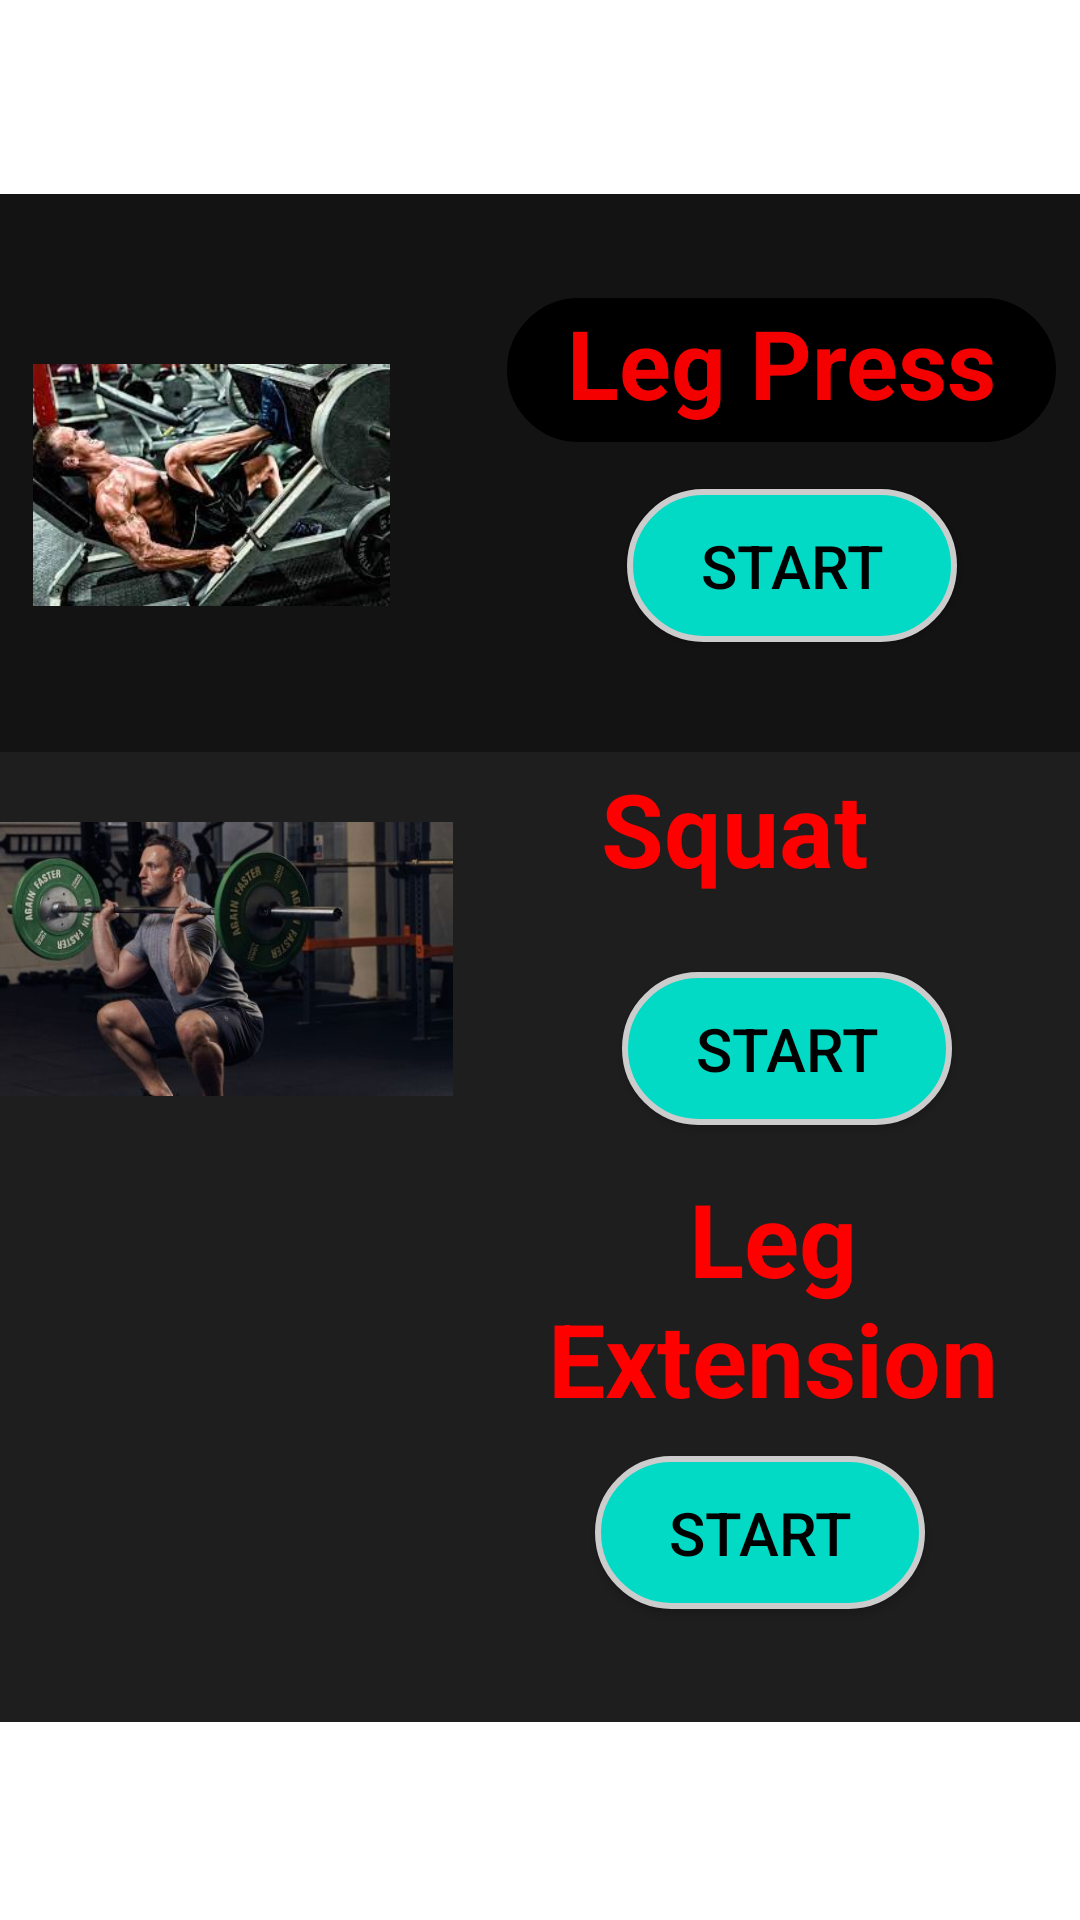

Reconstruct the res/layout file that produces this screen, plus the resources it refers to.
<!-- AndroidManifest.xml: application theme Theme.Signup -->
<!-- res/layout/legsfull.xml -->
<?xml version="1.0" encoding="utf-8"?>
<androidx.constraintlayout.widget.ConstraintLayout xmlns:android="http://schemas.android.com/apk/res/android"
    xmlns:app="http://schemas.android.com/apk/res-auto"
    xmlns:tools="http://schemas.android.com/tools"
    android:layout_width="match_parent"
    android:layout_height="match_parent"
    android:background="@drawable/workoutbg"
    tools:context=".BicepsFull">

    <androidx.constraintlayout.widget.ConstraintLayout
        android:layout_width="389dp"
        android:layout_height="186dp"
        android:background="#1E1E1E"
        app:layout_constraintBottom_toBottomOf="parent"
        app:layout_constraintEnd_toEndOf="parent"
        app:layout_constraintHorizontal_bias="0.727"
        app:layout_constraintStart_toStartOf="parent"
        app:layout_constraintTop_toTopOf="parent"
        app:layout_constraintVertical_bias="0.499">

        <ImageView
            android:id="@+id/imageView"
            android:layout_width="162dp"
            android:layout_height="158dp"
            app:layout_constraintBottom_toBottomOf="parent"
            app:layout_constraintEnd_toEndOf="parent"
            app:layout_constraintHorizontal_bias="0.042"
            app:layout_constraintStart_toStartOf="parent"
            app:layout_constraintTop_toTopOf="parent"
            app:srcCompat="@drawable/squatpic1" />

        <TextView
            android:id="@+id/textView3"
            android:layout_width="217dp"
            android:layout_height="60dp"
            android:text="Squat"
            android:textAlignment="center"

            android:textColor="@color/reda"
            android:textSize="34sp"
            android:textStyle="bold"
            app:layout_constraintBottom_toBottomOf="parent"
            app:layout_constraintEnd_toEndOf="parent"
            app:layout_constraintHorizontal_bias="0.915"
            app:layout_constraintStart_toStartOf="parent"
            app:layout_constraintTop_toTopOf="parent"
            app:layout_constraintVertical_bias="0.212" />

        <androidx.appcompat.widget.AppCompatButton
            android:id="@+id/btn_squat"
            android:layout_width="110dp"
            android:layout_height="51dp"
            android:background="@drawable/border"

            android:text="START"
            android:textColor="@color/black"
            android:textSize="20dp"



            app:layout_constraintBottom_toBottomOf="parent"
            app:layout_constraintEnd_toEndOf="parent"
            app:layout_constraintHorizontal_bias="0.817"
            app:layout_constraintStart_toStartOf="parent"
            app:layout_constraintTop_toTopOf="parent"
            app:layout_constraintVertical_bias="0.721" />
    </androidx.constraintlayout.widget.ConstraintLayout>

    <androidx.constraintlayout.widget.ConstraintLayout
        android:id="@+id/constraintLayout2"
        android:layout_width="389dp"
        android:layout_height="186dp"
        android:layout_marginTop="16dp"
        android:background="#131313"
        app:layout_constraintBottom_toBottomOf="parent"
        app:layout_constraintEnd_toEndOf="parent"
        app:layout_constraintStart_toStartOf="parent"
        app:layout_constraintTop_toTopOf="parent"
        app:layout_constraintVertical_bias="0.111">

        <ImageView
            android:id="@+id/imageView2"
            android:layout_width="119dp"
            android:layout_height="126dp"
            app:layout_constraintBottom_toBottomOf="parent"
            app:layout_constraintEnd_toEndOf="parent"
            app:layout_constraintHorizontal_bias="0.092"
            app:layout_constraintStart_toStartOf="parent"
            app:layout_constraintTop_toTopOf="parent"
            app:layout_constraintVertical_bias="0.566"
            app:srcCompat="@drawable/legpress" />

        <TextView
            android:id="@+id/textView2"
            android:layout_width="183dp"
            android:layout_height="48dp"
            android:background="@drawable/border"
            android:backgroundTint="@color/black"
            android:text="Leg Press"
            android:textAlignment="center"
            android:textColor="#F40000"
            android:textSize="32dp"
            android:textStyle="bold"
            app:layout_constraintBottom_toBottomOf="parent"
            app:layout_constraintEnd_toEndOf="parent"
            app:layout_constraintHorizontal_bias="0.888"
            app:layout_constraintStart_toStartOf="parent"
            app:layout_constraintTop_toTopOf="parent"
            app:layout_constraintVertical_bias="0.25" />

        <androidx.appcompat.widget.AppCompatButton
            android:id="@+id/btn_legpress"
            android:layout_width="110dp"
            android:layout_height="51dp"
            android:background="@drawable/border"


            android:text="START"
            android:textColor="@color/black"
            android:textSize="20dp"
            app:layout_constraintBottom_toBottomOf="parent"
            app:layout_constraintEnd_toEndOf="parent"
            app:layout_constraintHorizontal_bias="0.799"
            app:layout_constraintStart_toStartOf="parent"
            app:layout_constraintTop_toTopOf="parent"
            app:layout_constraintVertical_bias="0.729"


            />

    </androidx.constraintlayout.widget.ConstraintLayout>

    <androidx.constraintlayout.widget.ConstraintLayout
        android:id="@+id/constraintLayout"
        android:layout_width="389dp"
        android:layout_height="186dp"
        android:layout_marginBottom="16dp"
        android:background="#1E1E1E"
        app:layout_constraintBottom_toBottomOf="parent"
        app:layout_constraintEnd_toEndOf="parent"
        app:layout_constraintHorizontal_bias="0.727"
        app:layout_constraintStart_toStartOf="parent"
        app:layout_constraintTop_toTopOf="parent"
        app:layout_constraintVertical_bias="0.886">

        <ImageView
            android:id="@+id/imageView3"
            android:layout_width="160dp"
            android:layout_height="183dp"
            app:layout_constraintBottom_toBottomOf="parent"
            app:layout_constraintEnd_toEndOf="parent"
            app:layout_constraintHorizontal_bias="0.06"
            app:layout_constraintStart_toStartOf="parent"
            app:layout_constraintTop_toTopOf="parent"
            app:layout_constraintVertical_bias="0.533"
            app:srcCompat="@drawable/legext" />

        <TextView
            android:id="@+id/textView4"
            android:layout_width="189dp"
            android:layout_height="80dp"
            android:text="Leg Extension"
            android:textAlignment="center"
            android:textColor="@color/reda"
            android:textSize="34sp"
            android:textStyle="bold"
            app:layout_constraintBottom_toBottomOf="parent"
            app:layout_constraintEnd_toEndOf="parent"
            app:layout_constraintHorizontal_bias="0.92"
            app:layout_constraintStart_toStartOf="parent"
            app:layout_constraintTop_toTopOf="parent"
            app:layout_constraintVertical_bias="0.018" />

        <androidx.appcompat.widget.AppCompatButton
            android:id="@+id/btn_legextension"
            android:layout_width="110dp"
            android:layout_height="51dp"
            android:background="@drawable/border"

            android:text="START"
            android:textColor="@color/black"
            android:textSize="20dp"


            app:layout_constraintBottom_toBottomOf="parent"
            app:layout_constraintEnd_toEndOf="parent"
            app:layout_constraintHorizontal_bias="0.785"
            app:layout_constraintStart_toStartOf="parent"
            app:layout_constraintTop_toTopOf="parent"
            app:layout_constraintVertical_bias="0.721" />
    </androidx.constraintlayout.widget.ConstraintLayout>
</androidx.constraintlayout.widget.ConstraintLayout>
<!-- resources referenced by this layout -->
<resources>
  <color name="black">#FF000000</color>
  <color name="reda">#FF0000</color>
  <!-- drawable border (drawable) -->
  <?xml version="1.0" encoding="utf-8"?>
  <shape
      xmlns:android="http://schemas.android.com/apk/res/android"
      android:shape="rectangle">
  
      <corners android:radius="100dp" />
  
      
      <stroke android:width="2dp" android:color="#ccc" />
  
      
      <solid android:color="@color/teal_200" />
  
  </shape>
  <!-- drawable legpress: jpg bitmap (drawable, 12735 bytes) -->
  <!-- drawable squatpic1: jpg bitmap (drawable, 19925 bytes) -->
  <style name="Theme.Signup" parent="Theme.MaterialComponents.DayNight.NoActionBar">
          
          <item name="colorPrimary">@color/purple_500</item>
          <item name="colorPrimaryVariant">@color/purple_700</item>
          <item name="colorOnPrimary">@color/white</item>
          
          <item name="colorSecondary">@color/teal_200</item>
          <item name="colorSecondaryVariant">@color/teal_700</item>
          <item name="colorOnSecondary">@color/black</item>
          
          <item name="android:statusBarColor" tools:targetApi="l">@color/black</item>
          
      </style>
  <color name="teal_200">#FF03DAC5</color>
  <color name="purple_500">#FF6200EE</color>
  <color name="purple_700">#FF3700B3</color>
  <color name="white">#FFFFFFFF</color>
  <color name="teal_700">#FF018786</color>
</resources>
